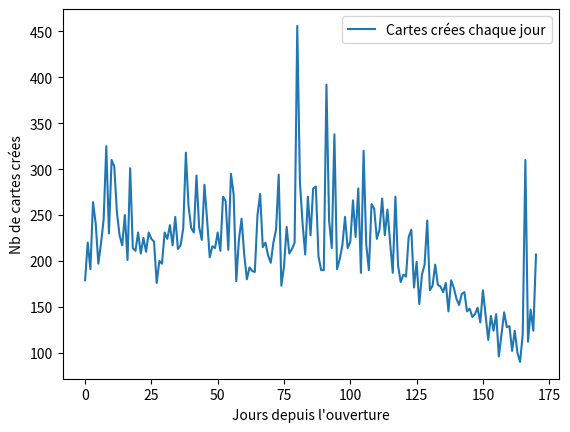

This chart was generated by the following Python code:
import matplotlib.pyplot as plt

cardsPerDayList = [179,220,191,264,241,197,219,245,325,230,310,303,253,228,217,250,201,301,214,211,231,208,225,210,231,224,221,176,200,197,231,224,239,217,248,213,217,235,318,260,236,231,293,237,223,283,245,204,216,214,231,211,270,265,212,295,273,178,223,246,207,180,193,189,188,250,273,215,220,206,198,220,234,294,173,194,237,208,213,220,456,286,241,207,270,228,279,281,205,190,190,392,244,214,338,191,202,217,248,214,221,266,226,279,187,320,218,190,262,257,224,234,268,228,256,220,187,270,195,177,185,183,226,234,171,199,153,185,196,244,168,173,196,174,172,166,176,145,179,171,159,152,164,166,145,148,139,142,149,133,168,141,114,140,124,142,96,120,144,128,129,102,124,100,90,120,310,112,147,124,207]

joursList = [k for k in range(len(cardsPerDayList))]

totCardsPerDayList = [cardsPerDayList[0]]

for i in range(1, len(cardsPerDayList)):
    totCardsPerDayList.append(totCardsPerDayList[-1] + cardsPerDayList[i])

plt.plot(joursList, cardsPerDayList, label="Cartes crées chaque jour")
#plt.plot(joursList, totCardsPerDayList, label="Cartes crées au total")
plt.xlabel("Jours depuis l'ouverture")
plt.ylabel("Nb de cartes crées")
plt.legend()
plt.show()